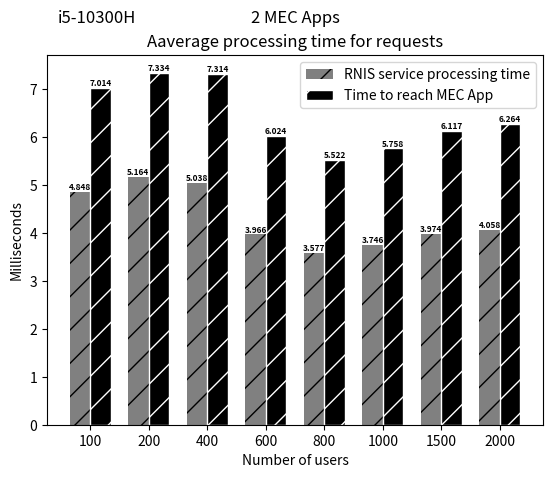
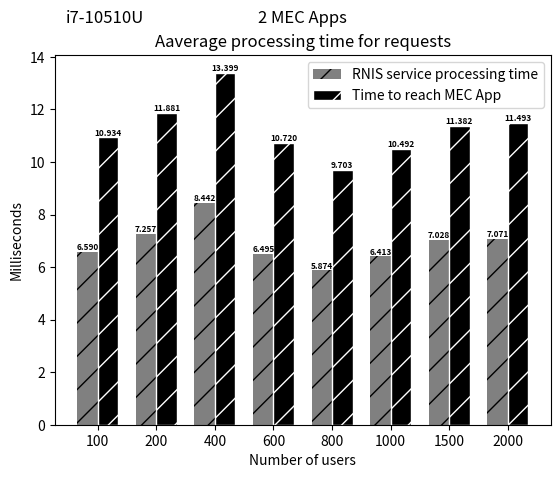

Here is the Python script that generated these plots, in order:
import matplotlib
matplotlib.use('Agg')  # Define o backend como Agg

import matplotlib.pyplot as plt
from PIL import Image

# Dados do primeiro gráfico
processamento_interno = [4.848, 5.164, 5.038, 3.966, 3.577, 3.746, 3.974, 4.058]
processamento_ate_o_cliente = [7.014, 7.334, 7.314, 6.024, 5.522, 5.758, 6.117, 6.264]

# Criando o primeiro gráfico
fig, ax = plt.subplots()
index = range(len(processamento_ate_o_cliente))
bar_width = 0.35
ax.bar(index, processamento_interno, bar_width, color='gray', hatch='/', label='RNIS service processing time')
ax.bar([i + bar_width for i in index], processamento_ate_o_cliente, bar_width, color='black', hatch='/', edgecolor='white', label='Time to reach MEC App')

fontsize = 6
for i in index:
    ax.text(i, processamento_interno[i], f"{processamento_interno[i]:.3f}", ha='center', va='bottom', fontsize=fontsize, fontweight='bold')
    ax.text(i + bar_width, processamento_ate_o_cliente[i], f"{processamento_ate_o_cliente[i]:.3f}", ha='center', va='bottom', fontsize=fontsize, fontweight='bold')

ax.set_xlabel('Number of users')
ax.set_ylabel('Milliseconds')
ax.set_title('Aaverage processing time for requests')
ax.set_xticks([i + bar_width/2 for i in index])
ax.set_xticklabels([100, 200, 400, 600, 800, 1000, 1500, 2000])
ax.legend()

# Adicionando o texto "i5-10300H" e "2 MEC Apps" abaixo do primeiro gráfico
ax.text(0.10, 1.1, 'i5-10300H', ha='center', va='center', fontsize=12, transform=ax.transAxes)
ax.text(0.5, 1.1, '2 MEC Apps', ha='center', va='center', fontsize=12, transform=ax.transAxes)

# Salva o primeiro gráfico em um arquivo temporário
fig_path = 'temp_fig1.png'
fig.savefig(fig_path)

# Fecha a figura do primeiro gráfico
plt.close(fig)

# Dados do segundo gráfico
processamento_interno_2 = [6.590, 7.257, 8.442, 6.495, 5.874, 6.413, 7.028, 7.071]
processamento_ate_o_cliente_2 = [10.934, 11.881, 13.399, 10.720, 9.703, 10.492, 11.382, 11.493]

# Criando o segundo gráfico
fig2, ax2 = plt.subplots()
index = range(len(processamento_ate_o_cliente_2))
bar_width = 0.35
ax2.bar(index, processamento_interno_2, bar_width, color='gray', hatch='/', label='RNIS service processing time')
ax2.bar([i + bar_width for i in index], processamento_ate_o_cliente_2, bar_width, color='black',hatch='/', edgecolor='white', label='Time to reach MEC App')

fontsize = 6
for i in index:
    ax2.text(i, processamento_interno_2[i], f"{processamento_interno_2[i]:.3f}", ha='center', va='bottom', fontsize=fontsize, fontweight='bold')
    ax2.text(i + bar_width, processamento_ate_o_cliente_2[i], f"{processamento_ate_o_cliente_2[i]:.3f}", ha='center', va='bottom', fontsize=fontsize, fontweight='bold')

ax2.set_xlabel('Number of users')
ax2.set_ylabel('Milliseconds')
ax2.set_title('Aaverage processing time for requests')
ax2.set_xticks([i + bar_width/2 for i in index])
ax2.set_xticklabels([100, 200, 400, 600, 800, 1000, 1500, 2000])
ax2.legend()

# Adicionando o texto "i7-10510U" e "2 MEC Apps" abaixo do segundo gráfico
ax2.text(0.10, 1.1, 'i7-10510U', ha='center', va='center', fontsize=12, transform=ax2.transAxes)
ax2.text(0.5, 1.1, '2 MEC Apps', ha='center', va='center', fontsize=12, transform=ax2.transAxes)

# Salva o segundo gráfico em um arquivo temporário
fig2_path = 'temp_fig2.png'
fig2.savefig(fig2_path)

# Fecha a figura do segundo gráfico
plt.close(fig2)

# Carrega os gráficos como imagens
img1 = Image.open(fig_path)
img2 = Image.open(fig2_path)

# Calcula a largura total da imagem combinada
total_width = img1.width + img2.width

# Calcula a altura total da imagem combinada
max_height = max(img1.height, img2.height)

# Cria uma nova imagem com a largura total e altura máxima das duas imagens
new_img = Image.new('RGB', (total_width, max_height))

# Coloca as imagens lado a lado
new_img.paste(img1, (0, 0))
new_img.paste(img2, (img1.width, 0))

# Salva a imagem combinada
new_img.save('graphs_proces_graphs_rab_2_mec_apps.png')
